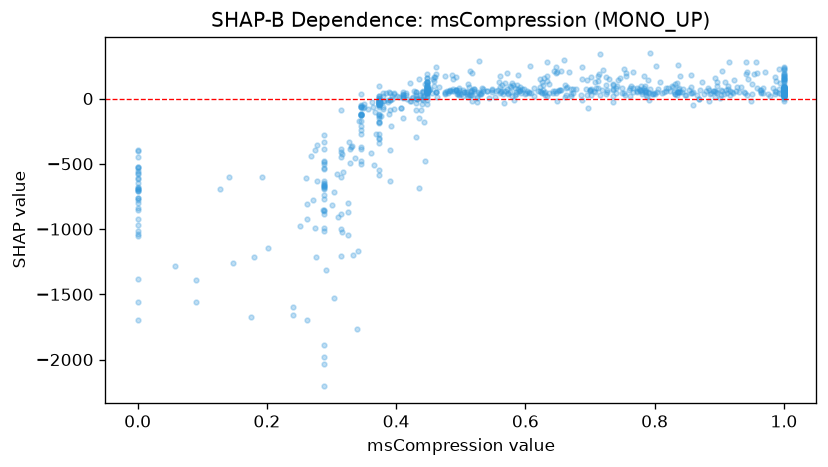

Source data for this figure (header and first rows):
feature_value, shap_value
0.566, 36.46
0.746, 160.2
0.493, 66.62
0.374, -45.84
0.5, 31.2
0.622, 86.84
0.387, -26.03
0.8, 35.06
0.374, -47.26
0.327, -331.8
0.43, 5.572
0.278, -630.7
0.811, 45.62
0.967, 38.77
0.965, 43.67
0.345, -119.2
0.0, -799.4
0.44, -40.54
0.374, -38.53
0.995, 37.55
0.865, 30.36
0.0, -390.4
0.345, -62.46
0.637, 38.9
0.448, 60.27
0.876, 36.46
0.836, 52.61
1.0, 47.07
0.374, -43.6
1.0, 25.78
0.0, -580
0.592, 87.45
0.39, -10.84
0.448, 41.49
0.858, 43.7
0.448, 52.52
0.3, -814.6
0.345, -207.1
1.0, 82.52
0.443, 19.28
0.921, 39.19
1.0, 190.9
0.927, 89.6
0.411, -146.4
0.86, 53.35
0.0, -776.6
0.595, 76.34
0.417, -1.033
0.652, 68.63
0.623, 54.68
0.54, 58.46
1.0, 63.47
0.62, 59.19
0.815, 51.9
0.497, 62.59
0.374, -304.4
0.397, 34.57
0.655, 66.35
0.673, 76.88
0.834, 51.57
... 721 more rows
